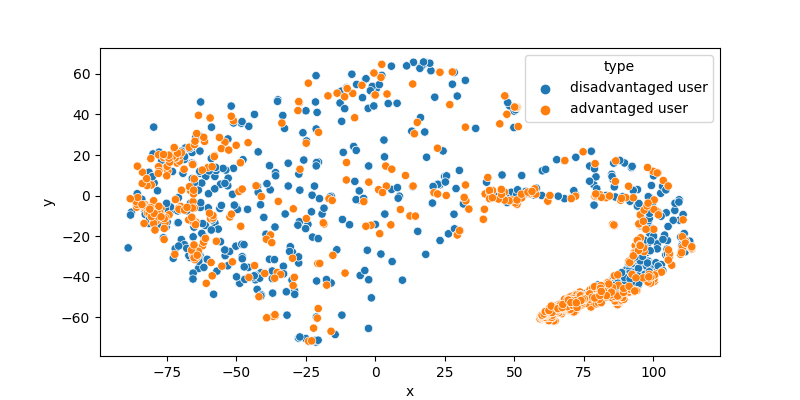

The file beside this chart, header and first rows:
, x, y, type
0, 78.54, -49.46, disadvantaged user
1, 100.1, 9.758, disadvantaged user
2, 85.62, -43.9, disadvantaged user
3, -65.13, -15.49, disadvantaged user
4, 29.07, -18.41, disadvantaged user
5, 89.55, -45.33, disadvantaged user
6, -78.1, -5.843, disadvantaged user
7, 78.99, -46.12, disadvantaged user
8, 89.55, -45.33, disadvantaged user
9, -29.01, -48.73, disadvantaged user
10, 95.24, -14.9, disadvantaged user
11, 101.4, -26.28, disadvantaged user
12, -66.76, -28.08, disadvantaged user
13, 74.8, -48.41, disadvantaged user
14, 84.45, -47.06, disadvantaged user
15, 94.77, -3.93, disadvantaged user
16, 85.83, -46.1, disadvantaged user
17, 102.6, 1.107, disadvantaged user
18, 79.61, 3.356, disadvantaged user
19, -43.5, 40.03, disadvantaged user
20, 54.08, 2.051, disadvantaged user
21, 51.59, -0.9692, disadvantaged user
22, 90.89, -43.5, disadvantaged user
23, 4.605, 45.4, disadvantaged user
24, 89.79, -37.17, disadvantaged user
25, 87.88, 17.35, disadvantaged user
26, 90.28, -46.74, disadvantaged user
27, -45.6, -40.28, disadvantaged user
28, -73.67, -5.648, disadvantaged user
29, 92.15, -42.65, disadvantaged user
30, 97.76, -5.112, disadvantaged user
31, 60.05, 12.22, disadvantaged user
32, -72.07, -7.001, disadvantaged user
33, -32.03, -47.47, disadvantaged user
34, -54.03, -29.65, disadvantaged user
35, 82.56, -45.03, disadvantaged user
36, 83.65, -47.74, disadvantaged user
37, 90.67, -42.54, disadvantaged user
38, 75.03, -48.6, disadvantaged user
39, -62.43, -18.67, disadvantaged user
40, -60.13, -6.068, disadvantaged user
41, 107.8, -3.798, disadvantaged user
42, 81.67, -46.81, disadvantaged user
43, 94.68, -43.38, disadvantaged user
44, 93.83, -40.66, disadvantaged user
45, -51.03, 13.43, disadvantaged user
46, 91.57, -2.805, disadvantaged user
47, 94.9, -14.23, disadvantaged user
48, 84.63, -46.58, disadvantaged user
49, -57.78, 3.32, disadvantaged user
50, 82.24, -49, disadvantaged user
51, 95.26, -32.2, disadvantaged user
52, 92.74, -34.77, disadvantaged user
53, 85.44, 7.947, disadvantaged user
54, 97.01, -33.74, disadvantaged user
55, 84.45, -47.06, disadvantaged user
56, 79.94, -51.43, disadvantaged user
57, 78.78, 13.23, disadvantaged user
58, 90.17, -42.7, disadvantaged user
59, -52.44, -27.56, disadvantaged user
... 2,109 more rows
